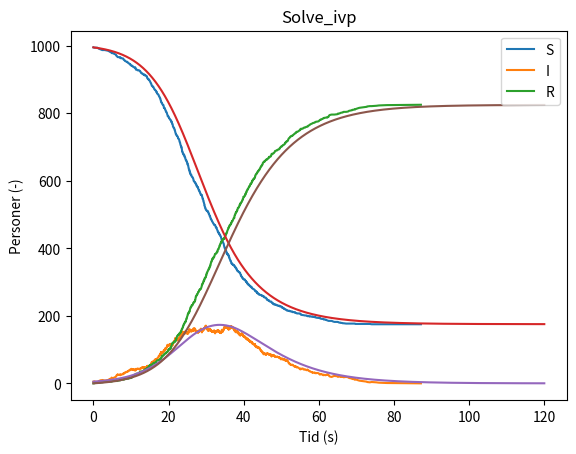

Python code for this plot:
import scipy as sp
import numpy as np
from matplotlib import pyplot as plt
import math
import random

# parameters
N = 1000            # population size
B = 0.3             # rate of infektion
l = 1/7             # rate of recovery
y0 = [N-5, 5, 0]    # initial value for [Susepitble, Infekted, Recovered]
t_span = (0, 120)


def sir(t, y):
    S, I, R = y
    S + I + R
    dS = -B * (I/N) * S
    dI = B * (I/N) * S - l * I
    dR = l * I
    return dS, dI, dR


def prop(Y, coeff):
    # propensities
    S, I, R = Y
    B, l = coeff
    return B*I*S/N, l*I


def stoch():
    # stochiometry matrix
    return np.array([[-1, 1, 0], [0, -1, 1]])


def SSA(prop, stoch, X0, tspan, coeff):
    tvec = np.zeros(1)
    tvec[0] = tspan[0]
    Xarr = np.zeros([1, len(X0)])
    Xarr[0, :] = X0
    t = tvec[0]
    X = X0
    sMat = stoch()
    while t < tspan[1]:
        re = prop(X, coeff)
        a0 = sum(re)
        if a0 > 1e-10:
            r1 = random.random()
            r2 = random.random()
            tau = -math.log(r1)/a0
            cre = np.cumsum(re)
            cre = cre/cre[-1]
            r = 0
            while cre[r] < r2:
                r += 1
            t += tau
            tvec = np.append(tvec, t)
            X = X+sMat[r, :]
            Xarr = np.vstack([Xarr, X])
        else:
            print('Simulation ended at t=', t)
            return tvec, Xarr
    return tvec, Xarr


# get data using gillespie and plot
tvec, Xarr = SSA(prop, stoch, y0, t_span, [B, l])

plt.plot(tvec, Xarr[:, 0])
plt.plot(tvec, Xarr[:, 1])
plt.plot(tvec, Xarr[:, 2])
plt.xlabel('Tid (s)')
plt.ylabel('Personer (-)')
plt.title('Gillespie')
plt.legend(['S', 'I', 'R'])
# plt.savefig("sirGille.png")
plt.show()


# get data using solve_ivp and plot
times = np.arange(t_span[0], t_span[1], 0.01)
solution = sp.integrate.solve_ivp(sir, t_span, y0, t_eval=times)

plt.plot(solution.t, solution.y[0])
plt.plot(solution.t, solution.y[1])
plt.plot(solution.t, solution.y[2])
plt.xlabel('Tid (s)')
plt.ylabel('Personer (-)')
plt.title('Solve_ivp')
plt.legend(['S', 'I', 'R'])
# plt.savefig("sirIvp.png")
plt.show()
